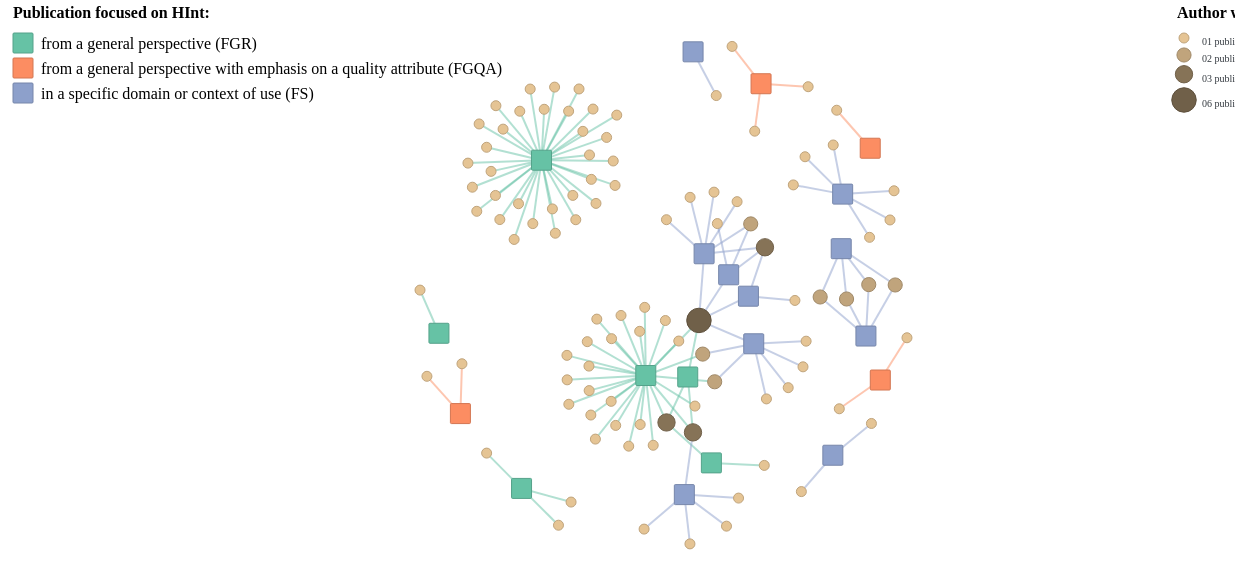
D3 v4 page, settled after 480 driven frames (8 s of simulated time); the page loaded 1 data file(s).



      const svg = d3.select("#my_dataviz")
        .attr("width",  width + margin.left + margin.right)
        .attr("height", height + margin.top + margin.bottom)
        //.attr("transform", "translate(" + 0 + "," + 0 + ")")
        // Responsive SVG needs these 2 attributes and no width and height attr.
        .attr("preserveAspectRatio", "xMinYMin meet")
        .attr("viewBox", `0 0 ${width + margin.left + margin.right} ${height + margin.top + margin.bottom}`)
         

     /* const svg =  d3.select("#my_dataviz")
          .append("div")
          // Container class to make it responsive.
          .classed("svg-container", true) 
          .append("svg")
          // Responsive SVG needs these 2 attributes and no width and height attr.
          .attr("preserveAspectRatio", "xMinYMin meet")
          .attr("viewBox", `0 0 ${width + margin.left + margin.right} ${height + margin.top + margin.bottom}`)
          // Class to make it responsive.
          .classed("svg-content-responsive", true)
          // Fill with a rectangle for visualization.*/
         


      /*  const svg = d3.select('.card__body__countries__map')
        .append('svg')
        .attr("viewBox", `0 0 ${width} ${height}`)*/

      const radius = 25;

      var size = 15;
      var shift = {x : 80, y : -20}

      /************************************ READ DATA ******************************************/

      d3.json("data/data_vis06.json", function(error, data) {
        if (error) throw error;
        
        const nodes = data.nodes//.map(d => Object.create(d))
        const links = data.links//.map(d => Object.create(d))

        const nodes_paper = nodes.filter(d => d.type =="paper")
        const nodes_author = nodes.filter(d => d.type =="author")

        const links_paper = links.filter(d => d.source.length < 5)
        const links_author = links.filter(d => d.source.length > 4)

        //include active property
        links_paper.forEach(o => o.active = false)

        const linkedByIndex = [];

        links.forEach(function(d) {
          linkedByIndex[`${d.source},${d.target}`] = 1;
        });

        var click_loked = false
        

//-----------------------------------------------------------------------------------------------------------------------------------------
//  SELECT AUTHOR
//-----------------------------------------------------------------------------------------------------------------------------------------
      
       

        authorSelection = nodes_author.sort((a,b) => d3.ascending(surname(a.id).toUpperCase(), surname(b.id).toUpperCase()))

        //empty option
        d3.select('#author-select')
          .append('option')
          .text("")
          .attr('value', "empty");

        //include other options
        authorSelection.forEach( function(d){
         
          d3.select('#author-select')
          .append('option')
          .text(surname(d.id))
          .attr('value', d.id)

        });
      
        // When the button is changed, run the updateChart function
        d3.select('#author-select').on('change', function (d) {
          // recover the option that has been chosen
          var authorId = d3.select(this).property('value');
          // run the updateTable function with this selected option
          if(authorId != "empty"){
            updateDetail(authorId);
          }
        });

//-----------------------------------------------------------------------------------------------------------------------------------------
//  
//-----------------------------------------------------------------------------------------------------------------------------------------

        var simulation = d3.forceSimulation()
        .force("charge", d3.forceManyBody().strength(-60))
        .force("link", d3.forceLink().id(d => d.id).strength(0.6).distance(50))
        .force("x", d3.forceX())
        .force("y", d3.forceY())
        .force("center", d3.forceCenter((width/2) + shift.x, (height / 2) + shift.y))
        .force('collision', d3.forceCollide().radius(function(d) {
            return Math.sqrt(radius * (d.qt+5));
        }));


        var link = svg.append("g")
          .attr("class", "links")
          .selectAll("line")
          .data(links)
          .enter().append("line")
          .attr("class", function(d) { 

            if(d.source.length < 5){
              //get souce node focus properties
              const getnode = nodes_paper.filter(e => e.id === d.source)[0]
              return "myArea " + getnode.focus;
            }
          })
          .style("stroke", function(d){ 
            if(d.source.length < 5){
              //get souce node focus properties
              const getnode = nodes_paper.filter(e => e.id === d.source)[0]
              return colorPaper(getnode.focus);
            }
            return "#aaa";
          })
          .attr("stroke-opacity", function(d){ 
            if(d.source.length < 5)
              return 0.5;
            return 0.3;
          })
          .attr("stroke-width", function(d){ 
            if(d.source.length < 5)
              return 2;
            return 1;
          }) ;
  
        
      /**************************** AUTHOR'S NODE *********************************/
      var node = svg.append("g")
          .attr("class", "nodes")
          //.attr("stroke", "#555")
          .selectAll("circle")
          .data(nodes_author)
          .enter()
          .append("circle")
            .attr("class", function(d){
              //find focus paper 
              name_class = "myArea qt-" + d.qt;

              const getnode = nodes_paper.filter(e => d.paper.includes(e.id))
              
              getnode.forEach(e => (name_class = name_class + " " +e.focus))

              return name_class;

            })
            .attr("r", function(d){ return Math.sqrt(radius * d.qt)})
            .attr("fill", function(d){ return (color(d.qt))})
            .attr("stroke",function(d){ return d3.rgb(color(d.qt)).darker(0.5)})
            .style("cursor", "pointer")
            .on('mouseover', fade(0.1))
            .on('mouseout', fade(1))
            .on("click", function(d) {
              
              updateDetail(d.id)
            })
            .call(d3.drag()
                .on("start", dragstarted)
                .on("drag", dragged)
                .on("end", dragended));

        var node_paper = svg.append("g")
            .attr("class", "nodes").selectAll("rect")
            .data(nodes_paper)
            .enter()
            .append("rect")
              .attr("class", function(d) { return "myArea " + d.focus})
              .attr("width", size)
              .attr("height", size)
              .attr("rx", 1)
              .attr("ry", 1)
              .style("fill",  function(d){ return colorPaper(d.focus)})
              .style("stroke",function(d){ return d3.rgb(colorPaper(d.focus)).darker(0.5)})
              .on('mouseover', fade(0.1))
              .on('mouseout', fade(1))
              .call(d3.drag()
                  .on("start", dragstarted)
                  .on("drag", dragged)
                  .on("end", dragended));  
                  

        var textElems = svg.append('g')
          .selectAll('text')
          .data(nodes_author)
          .enter()
          .append('text')
            .text(d => { return surname(d.id.trim()) + (d.qt === 1 ? ' (#publication: ': ' (#publications: ') + `${d.qt})`})
            .style("text-shadow","1px 1px 2px #aaa")
            .attr("fill", "#343a40")
            .attr("font-weight","bold")
            .attr("font-size",".80rem")
            .on('mouseover', fade(0.1))
            .on('mouseout', fade(1))

        simulation
            .nodes(nodes)
            .on("tick", ticked);
        
        simulation.force("link")
            .links(links_paper);

        function ticked() {
          link
              .attr("x1", function(d) {return d.source.x; })
              .attr("y1", function(d) {return d.source.y;})
              .attr("x2", function(d) { return d.target.x; })
              .attr("y2", function(d) { return d.target.y; });

          node
              .attr("cx", function(d) { return d.x; })
              .attr("cy", function(d) { return d.y; });

          node_paper
            .attr("x", function(d) { return ( d.x - size/2); })
            .attr("y", function(d) { return ( d.y - size/2); });
          
          textElems
            .attr("x", d => d.x + 10)
            .attr("y", d => d.y -10)
            .attr("visibility", "hidden");
        }

        function tooltip(d, visibility){
          if(visibility === "hidden"){
            d3.select('.tooltip-data')
                  .style('visibility', 'hidden')
          }else{
        
            
            if(d.type == "paper"){

              foundFocus = key_focus.filter(e => e.key === d.focus)[0]

              content = `
                      <div style="border-left: 4px solid; border-color:${colorPaper(foundFocus.key)}; padding: 5px;">
                        <strong>Publication title: </strong>${d.title} 
                        <div style="margin-top: 2px; margin-bottom: 4px;">
                          <strong>Focus:</strong> HInt ${foundFocus.name} (${foundFocus.key})
                        </div>
                      `

              content += d.qt === 1 ? "<strong>#author:</strong> " : "<strong>#authors:</strong> "
              content += d.qt + "</div>"
              

            }
        
            d3.select('.tooltip-data')
                  .style('visibility', 'visible')
                  .style('top', d3.event.y + 10 + 'px')
                  .style('left',d3.event.x + 10 + 'px')
                  .html(content)
          }
        }


    

        function fade(opacity) {

          return d => {   

              if(d.type === "paper") {
                tooltip(d, "visible")
              }
              node.style('opacity', function (o) { return isConnected(d, o) ? 1 : opacity });
              node_paper.style('opacity', function (o) { return isConnected(d, o) ? 1 : opacity });
            // textElems.style('visibility', function (o) { return isConnected(d, o) ? "visible" : "hidden" }); 
              textElems.style('visibility', function (o) { return d == o ? "visible" : "hidden" }); //return isConnected(d, o) ? "visible" : "hidden" }     
              
              if( d.type === "author"){

                //get all paper node
                author_papers = nodes_paper.filter(o => d.paper.includes(o.id));  

                author_papers.forEach( function(p){

                  link.style('stroke-opacity', function (o){ 
                    if (o.source === p || o.target === p || o.active === true){
                      o.active = true
                      return 1
                    }else{ 
                      return opacity 
                    }
                  });
                })

                if(opacity === 1){
                  links_paper.forEach(o => o.active = false)
                }

              }else{
                link.style('stroke-opacity', function (o){ return (o.source === d || o.target === d ? 1 : opacity)});

              }//if-else author

              if(opacity === 1){
                tooltip(d, "hidden")
                
                node.style('opacity', 1)
                node_paper.style('opacity', 1)
                textElems.style('visibility', 'hidden')
                link.style('stroke-opacity', 0.5)

              }

            };
          
          }

            function isConnected(a, b) {
              return linkedByIndex[`${a.id},${b.id}`] || linkedByIndex[`${b.id},${a.id}`] || a.id === b.id;
            }

            function dragstarted(d) {
              if (!d3.event.active) simulation.alphaTarget(0.3).restart();
              d.fx = d.x;
              d.fy = d.y;
            }

            function dragged(d) {
              d.fx = d3.event.x;
              d.fy = d3.event.y;
            }

            function dragended(d) {
              if (!d3.event.active) simulation.alphaTarget(0);
              d.fx = null;
              d.fy = null;
            }


      });

      /************************************************* HIGHLIGHT GROUP ****************************************************/

          // What to do when one group is hovered
          var highlightFocus = function(d){

              // reduce opacity of all groups
              d3.selectAll(".myArea").style("opacity", .1)
                        
              // expect the one that is hovered
              d3.selectAll("."+d.key).style("opacity", 1)

              //set rect legend color
              d3.select(".label-rect" + d.key)
                .style("fill", function(d) { return d3.rgb(colorPaper(d.key)).darker(0.5)} )

              //set font label to bold
              d3.selectAll(".label-"+d.key)
              .attr("font-weight", "bold")
          }

          // And when it is not hovered anymore
          var noHighlightFocus = function(d){

            d3.selectAll(".myArea").style("opacity", 1)

            //set font label to normal
            d3.selectAll(".label-"+d.key)
              .attr("font-weight", "normal")

            //set rect legend color
            d3.select(".label-rect" + d.key)
              .style("fill", function(d) { return colorPaper(d.key)} )

          
          }


//-------------------------------------------------------------------------------------------------------------
// INFORMATION 
//-------------------------------------------------------------------------------------------------------------


      //icon
      xIcon = width - 100
      yIcon = 480

  /*    svg.append("svg")
        .attr("x", xIcon)
        .attr("y", yIcon)
        .append("path")
          .attr("d","M8 15A7 7 0 1 1 8 1a7 7 0 0 1 0 14zm0 1A8 8 0 1 0 8 0a8 8 0 0 0 0 16z")
          .attr("fill", "var(--gray)")
    
      svg.append("svg")
        .attr("x", xIcon)
        .attr("y", yIcon)
        .append("path")
        .attr("d", "M7.002 11a1 1 0 1 1 2 0 1 1 0 0 1-2 0zM7.1 4.995a.905.905 0 1 1 1.8 0l-.35 3.507a.552.552 0 0 1-1.1 0L7.1 4.995z")
        .attr("fill", "var(--gray)")
      
      svg
        .append("text")
          .text("To see publications and partnership ")
          .attr("class", "text-legend")
          .attr("text-anchor", "end")
          .style("opacity","0.6")
          .attr("x", width + margin.right)
          .attr("y", yIcon + 13)
          .attr("cursor","default")
        .append("tspan")
          .text("details, click on the desired author's node")
          .attr("x",width + margin.right )
          .attr("dy","1.5em")
        .append("tspan")
        .text("or select the desired author here: ")
        .attr("x",width + margin.right - 150)
        .attr("dy","1.5em")
*/
        /*

      d3.select('#card-select')
        .style('visibility', 'visible')
        .style('top', yIcon + 380 +'px')
        .style('left', xIcon + 390 + 'px')*/

        //-------------------------------------------------------------------------------------------------------------
        // QT PUBLICATION LEGEND
        //-------------------------------------------------------------------------------------------------------------


        // Add one dot in the legend for each name.
        var size = 12
        //var xAlign = width - margin.right
        var xAlign = width + 20
       // var xAlign = 10
        var yAlign = 10

        svg.append("text")
        .text("Author with:")
          .attr("class", "text-legend")
          .attr("x", xAlign-2)
          .attr("y", yAlign) // 100 is where the first dot appears. 25 is the distance between dots
          .attr("text-anchor", "left")
          .attr("font-weight", "bold")
          .style("alignment-baseline", "top")
          .style("cursor","default")
        
        yAlign += 20
        xAlign += 5
        svg.selectAll("myCircle")
        .data([1,2,3,6])
        .enter()
        .append("circle")
            .attr("class", function(d) { return "label-circle qt-" + d })
            .attr("cx", xAlign)
            .attr("cy", function(d,i){ return yAlign + i*(size + (Math.sqrt(radius/2 * d)))}) // 100 is where the first dot appears. 25 is the distance between dots
            .attr("r", d => Math.sqrt(radius * d))
            .style("fill", function(d){ return d3.rgb(color(d)).darker(0)})
            .attr("stroke",function(d){ return d3.rgb(color(d)).darker(0.5)})
   
        // Add one dot in the legend for each name.
        svg.selectAll("mylabels")
        .data([1,2,3,6])
        .enter()
        .append("text")
          .attr("class", function(d) { return "text-legend label-qt-" + d })
          .attr("x", xAlign + size*1.5)
          .attr("y", function(d,i){ return yAlign + 5 + i*(size + (Math.sqrt(radius/2 * d)))}) // 100 is where the first dot appears. 25 is the distance between dots
          .style("fill", "#343a40")
          .text(function(d){ 
            if(d == 1)
              return ("0" + d + " publication")
            return ("0" + d + " publications")
          })
          .style("cursor", "default")
          .attr("text-anchor", "left")
          .style("alignment-baseline", "middle")
          .attr("font-size", "10px")
          .style("cursor","default")
   

      //---------------------------------------------------------------------------------------------------------------
      // FOCUS LEGEND  
      //---------------------------------------------------------------------------------------------------------------

      // Add one dot in the legend for each name.
        size = 20
        xAlign = 10
        yAlign = 10

        svg.append("text")
        .text("Publication focused on HInt:")
          .attr("class", "text-legend")
          .attr("x", xAlign)
          .attr("y", yAlign) // 100 is where the first dot appears. 25 is the distance between dots
          .attr("text-anchor", "left")
          .attr("font-weight", "bold")
          .style("cursor","default")
     

        yAlign += 15  
        svg.selectAll("myrect")
        .data(key_focus)
        .enter()
        .append("rect")
            .attr("class", function(d) { return "label-rect" + d.key })
            .attr("x", xAlign)
            .attr("y", function(d,i){ return yAlign + i*(size+5)}) // 100 is where the first dot appears. 25 is the distance between dots
            .attr("width", size)
            .attr("height", size)
            .attr("rx", 1)
            .attr("ry", 1)
            .style("fill",  function(d){ return colorPaper(d.key)})
            .style("stroke",function(d){ return d3.rgb(colorPaper(d.key)).darker(0.5)})
            .style("cursor","default")
            .on("mouseover", highlightFocus)
            .on("mouseleave", noHighlightFocus)

        // Add one dot in the legend for each name.
        svg.selectAll("mylabels")
        .data(key_focus)
        .enter()
        .append("text")
            .attr("class", function(d) { return "text-legend label-"+ d.key })
            .attr("x", xAlign + size*1.4)
            .attr("y", function(d,i){ return yAlign +2 + i*(size+5) + (size/2)}) // 100 is where the first dot appears. 25 is the distance between dots
            .text(function(d){ return d.name + ` (${d.key})`})
            .attr("text-anchor", "left")
            .style("alignment-baseline", "middle")
            .style("cursor", "default")
            .style("cursor","default")
            .on("mouseover", highlightFocus)
            .on("mouseleave", noHighlightFocus)


      
// ── d3-scripts/collaboration-networks-detail.js
var margin = {top: 50, right: 130, bottom: 10, left: 10},
    width = 1296 - margin.left - margin.right,
    height = 650 - margin.top - margin.bottom

const radius_detail = 25;

bgcolor = d3.rgb("#e5c494")
fill = [bgcolor, bgcolor.darker(0.5),bgcolor.darker(1.5),bgcolor.darker(2)];

// Color scale: give me a focus, I return a color
const color = d3.scaleOrdinal()
    .domain([1,2,3,6])
    .range(fill);
    
bgcolor = d3.rgb("#e5c494") //tom de amarelo
fill = [bgcolor, bgcolor.darker(0.5),bgcolor.darker(1.5),bgcolor.darker(2)];

const colorPartner = d3.scaleOrdinal()
.domain([1,2,3,6])
.range(fill);

// Color scale: give me a focus, I return a color
const colorPaper = d3.scaleOrdinal()
      .domain(key_focus.map(d => d.key))
      .range(d3.schemeSet2);

const colorPaperLight = d3.scaleOrdinal()
  .domain(key_focus.map(d=>d.key))
  .range(["#b3e2cd50","#fdcdac50","#cbd5e850"])


function updateDetail(author_name){  
  

  //get the name author selected
 // const author_name = selectObject.value

  /******************** UPDATE CHART *******************************************/
  d3.select("#my_dataviz").remove();
  d3.selectAll(".node-paper-div").remove();

  // append the svg object to the body of the page
  var svg = d3.select("#graph-area")
      .append("div")
      //.attr("id","my_dataviz_detail")
      .attr("id","my_dataviz")
      .append("svg")
      .attr("width", width + margin.left + margin.right)
      .attr("height", height + margin.top + margin.bottom)
      .style("display","block")
      .style("margin", "auto")
      .style("overflow","visible")
      .append("g")
      .attr("transform",
              "translate(" + 0 + "," + 0 + ")");

  
  //set title
  d3.select(".text-title")
    .text("Scientific production and publishing partners of " + author_name.trim())

  document.getElementById("author-select").value = author_name
 
  //set select
  /*d3.select("#author-select")
    .
    .text(surname(author_name.trim()))
    .attr('value', surname(author_name.trim()))*/

  /*d3.select('#author-select')
  .append('option')
  .text("")
  .attr('value', "empty");*/

//---------------------------------------------------------------------------------------------------------------------
//  READING DATA
//---------------------------------------------------------------------------------------------------------------------

  d3.json("data/data_vis06.json", function(error, data) {
        if (error) throw error;
        
        //get nodes and links
        var nodes = data.nodes.map(d => Object.create(d))
        var links = data.links.map(d => Object.create(d))

        //get author information  
        author = nodes.filter(d => d.id === author_name)[0]

        //get author conections by paper
        //source can be paper or author - paper.length is < 5
        const links_paper = links.filter(d => (d.source.length < 5 && author.paper.includes(d.source)))
        
        //get links author
        const links_author_paper = links_paper.filter(e => e.target == author_name)

        //get author partners
        const author_partner = links_paper.map(d => d.target).filter(d => d != author.id)
                              .slice().sort((a, b) => d3.ascending(a.id, b.id))
        
        const links_partner = links_paper.filter(d => d.target != author.id)
        
        //get author's articles 
        const nodes_paper = nodes.filter(d => d.type =="paper" &&  author.paper.includes(d.id))
                            .slice().sort((a, b) => d3.ascending(a.year, b.year))

        //get author's partners
        const nodes_partner_raw = nodes.filter(d => d.type =="author" && author_partner.includes(d.id))
                                //  .slice().sort((a, b) => d3.ascending(surname(a.id).toUpperCase() , surname(b.id).toUpperCase()))
                             
        //map connections 
        const linkedByIndex = [];

        links_paper.forEach(function(d) {
          linkedByIndex[`${d.source},${d.target}`] = 1;
        });
        
        // List of nodes partners names
        var allPapersName = nodes_paper.map(function(d){return d.id})

        //define centers
        const spacing = {h:180, v:80}
        const paper_size = {w: 280, h:72}
        const shift_x = width/10
        const shift_y = 20
        const xCenter = {'author': width/2 -  spacing.h - shift_x, 'paper': width/2 - shift_x, 'partner': width/2 +  spacing.h + paper_size.w - shift_x } 
  
        //define yScale
        ratioPartner = height/nodes_partner_raw.length
        height_partner = height
        initial_partner = 0
      
        if(ratioPartner > 190){
          height_partner = nodes_partner_raw.length * (paper_size.h*2) 
          initial_partner = (height - height_partner)/2
        }else
        if(ratioPartner > 40){
          height_partner = nodes_partner_raw.length * (paper_size.h) 
          initial_partner = (height - height_partner)/2
        }
      

        ratioPaper = height/nodes_paper.length
        height_paper = height
        initial_paper = 0

        if(nodes_paper.length > 1 && ratioPaper > 150){
          height_paper = nodes_paper.length * (paper_size.h*2.5)
          initial_paper = (height - height_paper)/2
        }

        // A linear scale to position the paper nodes on the y axis
        var yPaper = d3.scalePoint()
          .range([height_paper + initial_paper - paper_size.h, initial_paper + paper_size.h])
          .domain(allPapersName)
  

        //include qtPartner -> qt articles with this author
        nodes_partner_raw.forEach(function(d){
                  
          let paper = d.paper.filter(d => (allPapersName.includes(d)))
          d.qtPartner = paper.length

          let sum = 0
          //find paper with
          paper.forEach(function(p){
            
            let foundPaper = nodes_paper.filter(e => e.id === p)[0]

            sum += (foundPaper.year - yPaper(foundPaper.id))
          })

            d.weight = sum/paper.length
        })

        //get author's partners
        const nodes_partner = nodes_partner_raw.slice()
                    .sort((a, b) => d3.descending(a.weight, b.weight) )



        // A linear scale to position the nodes on the y axis
        var yPartner = d3.scalePoint()
        .range([initial_partner + shift_y, height_partner + initial_partner])
        .domain(nodes_partner.map(d=>d.id))
      

        let author_position = [xCenter.author, height/2]
        //sortPartner(nodes_paper, nodes_partner)

      /********************************Link Author - Paper *****************************************/    
       
      var link_author = svg
           .selectAll('mylinks')
           .data(links_author_paper)
           .enter()
           .append('path')
           .attr('d', function (d) {
             start = author_position[1]   // Y position of start node on the X axis
             end = yPaper(d.source)      // Y position of end node

             const link = d3.linkHorizontal()({
               source: [xCenter.author, start],
               target: [xCenter.paper, end]
             });

             return link;
           })
           .attr('fill', 'none')
           .attr("stroke-width", 2)
           .style('opacity', 0.6)
           .style("stroke", d => { 
               //get souce node focus properties
               const getnode = nodes_paper.filter(e => e.id === d.source)[0]
               return colorPaper(getnode.focus);
           })

        /******************************** Link Paper - Partners *****************************************/    
        var link_partner = svg
            .selectAll('mylinks')
            .data(links_partner)
            .enter()
            .append('path')
            .attr('d', function (d) {
              start = yPaper(d.source)    // Y position of start node on the X axis
              end = yPartner(d.target) - 10    // Y position of end node
      
              const link = d3.linkHorizontal()({
                source: [xCenter.paper + paper_size.w/2 + 100, start],
                target: [xCenter.partner, end]
              });

              return link;
            })
            .attr('fill', 'none')
            .attr("stroke-width", function (d) {
              //get partner node
              const getnode = nodes_partner.filter(e => e.id == d.target)[0]
              //get paper with author
              d.value = getnode.qtPartner * 2
             
              return d.value
             
            })
            .style('opacity', 0.6) 
            .style("stroke", d => { 
            
                //get souce node focus properties
                const getnode = nodes_paper.filter(e => e.id === d.source)[0]
                return colorPaper(getnode.focus);

            })
          
        
        /************************** Author Node  *************************/

        //create author node
        svg.append("g")
          .attr("class", "node circle author")
          .append("circle")
            .attr("r", Math.sqrt(radius_detail * author.qt))
            .attr("cx", author_position[0])
            .attr("cy", author_position[1] )
            .attr("fill", color(author.qt))
            .attr("stroke",d3.rgb(color(author.qt)).darker(0.5))
            .style("cursor", "default")    

          svg.append("text")
          .text(surname(author.id.trim()))
              .attr("class","text-legend")
              .attr("x",  author_position[0])
              .attr("y", author_position[1]+ Math.sqrt(radius_detail*(author.qt)) + 20) 
              .style("text-anchor", "middle")
              .style("alignment-baseline", "bottom")
              .style("cursor", "default")

          svg
            .append("svg:a").attr("xlink:href", "collaboration-networks.html")
            .append("svg:text")
            .text("Return to Authors' colaboration network")
            .attr("class","text-legend")
            .style("text-decoration","underline")
            .attr("fill","#0000EE")
            .attr("y", height-35)
            .attr("x", 10)
            .attr("text-anchor", "begin");


          /************************** Paper Node *************************/
              
          //create papers nodes white
          var node_paper = svg.append("g")
            .selectAll("rect")
            .data(nodes_paper)
            .enter()
            .append("rect")
              .attr("width",  paper_size.w)
              .attr("height", paper_size.h)
              .attr("x", xCenter.paper)
              .attr("y", d => (yPaper(d.id) - paper_size.h/2))
              .style("fill",  "white")

          //create papers nodes
          var node_paper = svg.append("g")
            .attr("class", "node rect")
            .selectAll("rect")
            .data(nodes_paper)
            .enter()
            .append("rect")
              .attr("width",  paper_size.w)
              .attr("height", paper_size.h)
              .attr("rx",2)
              .attr("ry",2)
              .attr("x", xCenter.paper)
              .attr("y", d => (yPaper(d.id) - paper_size.h/2))
              .style("fill",  d => colorPaperLight(d.focus))
              .style("stroke",function(d){ return d3.rgb(colorPaper(d.focus)).darker(0.0)})
            .on('mouseover', fade(0.2))
            .on('mouseout', fade(1))


          var label_paper = svg.append('g')
            .selectAll('text')
            .data(nodes_paper)
            .enter()
            .append('text')
              .attr("class", function(d) { return "text-legend label-paper-" + d.id })
              .attr("x",  xCenter.paper +  paper_size.w/2)
              .attr("y",  d=> (yPaper(d.id) - paper_size.h/2))
              .attr("text-anchor","middle")
              .style("cursor", "default")  
              .attr("fill", "#343a40")
            //  .attr("font-size","0.85rem")
              .on('mouseover', fade(0.1))
              .on('mouseout', fade(1))

            nodes_paper.forEach( function (d,i){

              textElement = d3.selectAll(".label-paper-" + d.id)

             
              if(d.title.length < 50)
                tspan = breakText(d.title, 35)
              else
                tspan = breakText(d.title, 42)
         
              //two line text
              if(tspan.length == 2){
                y = parseFloat(textElement.attr("y"))
                textElement.attr("y",y+7)
              }
          
              if(tspan.length > 4){   //one line
                textElement.append("tspan")
                .text(d.title)
                .attr("dy","2.2em")
                .style("font-weight","bold")
              }else{
                
                for(j in tspan){
                  textElement.append("tspan")
                  .text(tspan[j])
                  .style("font-weight","bold")
                  .attr("dy","1.2em")
                  .attr("x",xCenter.paper + paper_size.w/2)
                }
              }

              textElement.append("tspan")
                  .text("Year: " + d.year)
                  .attr("dy","1.5em")
                  //.style("font-size","1.05rem")
                  .attr("x",xCenter.paper + paper_size.w/2)

            })


//---------------------------------------------------------------------------------------------------------------------
// PARTNER'S NODE
//---------------------------------------------------------------------------------------------------------------------

      //circel white bottom
      svg.append("g")
        .attr("class", "node circle partner")
        .selectAll("circle")
        .data(nodes_partner)
        .enter()
        .append("circle")
          .attr("r", function(d){ return Math.sqrt(radius_detail *  d.qt)})
          .attr("cx", xCenter.partner)
          .attr("cy", d => yPartner(d.id) - 10)
          .attr("fill", "white")
          .style("cursor", "pointer")
          .on('mouseover', fade(0.2))
          .on('mouseout', fade(1))
          .on('click', d => updateDetail(d.id))

      var node_partner = svg.append("g")
      .attr("class", "node circle partner")
      .selectAll("circle")
        .data(nodes_partner)
        .enter()
        .append("circle")
          //.attr("r", function(d){ return Math.sqrt(radius_detail *  d.qtPartner)})
          .attr("r", function(d){ return Math.sqrt(radius_detail *  d.qt) +1})
          .attr("cx", xCenter.partner)
          .attr("cy", d => yPartner(d.id) - 10)
          .attr("fill", function(d){ return d3.rgb(colorPartner(d.qt)).darker(0)})
          .attr("stroke",function(d){ return d3.rgb(colorPartner(d.qt)).darker(0.5)})
          .style("cursor", "pointer")
          .on('mouseover', fade(0.2))
          .on('mouseout', fade(1))
          .on('click', d => updateDetail(d.id))
          

        var label_partner = svg.selectAll("mylabels")
          .data(nodes_partner)
          .enter()
          .append("text")
            .attr("class","text-legend")
            .attr("x", function(d){ return xCenter.partner + Math.sqrt(radius_detail*d.qtPartner) + 10} )
           // .attr("x", function(d){ return xCenter.partner + (radius_detail*d.qtPartner) + 10} )
            .attr("y", function(d){ return(yPartner(d.id) - 5)})
            .text(d => surname(d.id.trim()))
            .style("text-anchor", "start")
            .style("alignment-baseline", "end")
            .style("cursor", "pointer")
            .on('mouseover', fade(0.2))
            .on('mouseout', fade(1))
            .on('click', d => updateDetail(d.id))
    
        /************************** Links  ****************************/


        function tooltip_qt(d, visibility){
          if(visibility === "hidden"){
            d3.select('.tooltip-data')
                  .style('visibility', 'hidden')
          }else{
              

          if(d.qtPartner === 1 ){ 
            content = `<strong>${d.qtPartner}</strong> publication in collaboration with ${surname(author.id)}` 
          }else{
            content = `<strong>${d.qtPartner}</strong> publications in collaboration with ${surname(author.id)}` 
          }

          if(d.qt === 1 ) 
            content += ` <br><strong>${d.qt}</strong> publication in total`
          else
            content += ` <br><strong>${d.qt}</strong> publications in total`
            
      
          d3.select('.tooltip-data')
            .style('visibility', 'visible')
            .style('top', d3.event.y + 10 + 'px')
            .style('left',d3.event.x + 10 + 'px')
            .html(content)
          }
        }

                
        function fade(opacity) {
        
          return d => {   

            if(d.type === 'author'){
              if(opacity === 1) {
                tooltip_qt(d, "hidden")
              
              }else{
                tooltip_qt(d, "visible")
              }
            }
           node_paper.style('opacity', function (o) { return isConnected(d, o) ? 1 : opacity });
           label_paper.style('opacity', function (o) { return isConnected(d, o) ? 1 : opacity });
           
          if(d.type == "author"){
              link_author.style('stroke-opacity', function(o) {
                return ( d.paper.includes(o.source) ? 1 : opacity)
              });
          }else{
            link_author.style('stroke-opacity', o => (o.source === d.id || o.target === d.id ? 1 : opacity));
          }

       //    node_partner_bottom.attr('stroke', function (o) { return isConnected(d, o) ? d3.rgb(colorPartner(d.qt)).darker(2): "#fff00" });
           node_partner.style('opacity', function (o) { return isConnected(d, o) ? 1 : opacity });
           label_partner.style('opacity', function (o) { return isConnected(d, o) ? 1 : opacity });

           link_partner.style('stroke-opacity', o => (o.source === d.id || o.target === d.id ? 1 : opacity));
        
            if(opacity === 1){

              node_paper.style('opacity', 1)
            //  node_partner_bottom.attr("stroke",function(d){ return d3.rgb(colorPartner(d.qt)).darker(2)})
              node_partner.style('opacity', 1)
              label_partner.style('opacity', 1)

              link_partner.style('stroke-opacity',1)
            //  link_partner.attr('stroke-width', 1)

              link_author.style('stroke-opacity',1)
            //  link_author.attr('stroke-width', 1)

            }
          };
      }

        function isConnected(a, b) {

          return linkedByIndex[`${a.id},${b.id}`] || linkedByIndex[`${b.id},${a.id}`] || a.id === b.id;
        }

          
//--------------------------------------------------------------------------------------------------------------------- 
// INFORMATION ICON
//---------------------------------------------------------------------------------------------------------------------
      var showInfo = true
      if(nodes_paper.length === 1){
        if(nodes_paper[0].qt === 1){
          showInfo = false;

          d3.select('#card-info-thickness')
            .style('visibility', 'hidden')
        }
      }
      
      if(showInfo){
        d3.select('#card-info-thickness')
        .style('visibility', 'visible')
       /* .text(`The link thickness represents the number of author's publications in collaboration with selected author.` )


        svg.append("svg")
        .attr("x", xIcon)
        .attr("y", yIcon)
        .append("path")
          .attr("d","M8 15A7 7 0 1 1 8 1a7 7 0 0 1 0 14zm0 1A8 8 0 1 0 8 0a8 8 0 0 0 0 16z")
          .attr("fill", "var(--gray)")
    
      svg.append("svg")
        .attr("x", xIcon)
        .attr("y", yIcon)
        .append("path")
        .attr("d", "M7.002 11a1 1 0 1 1 2 0 1 1 0 0 1-2 0zM7.1 4.995a.905.905 0 1 1 1.8 0l-.35 3.507a.552.552 0 0 1-1.1 0L7.1 4.995z")
        .attr("fill", "var(--gray)")
      
      svg
        .append("text")
          .text("To see publications and partnership ")
          .attr("class", "text-legend")
          .attr("text-anchor", "end")
          .style("opacity","0.6")
          .attr("x", width + margin.right)
          .attr("y", yIcon + 13)
          .attr("cursor","default")
        .append("tspan")
          .text("details, click on the desired author's node")
          .attr("x",width + margin.right )
          .attr("dy","1.5em")
        .append("tspan")
        .text("or select here: ")
        .attr("x",width + margin.right - 150)
        .attr("dy","1.5em")*/

      
      }
          
  })//end d3.json




//-------------------------------------------------------------------------------------------------------------
// QT PUBLICATION LEGEND
//-------------------------------------------------------------------------------------------------------------


        // Add one dot in the legend for each name.
        var size = 12
        //var xAlign = width - margin.right
       
        var xAlign = width + 40

        /*if(screen.width === 1440)
          xAlign = 0.80 * screen.width
  
        else if(screen.width === 1280)
          xAlign = 0.85 * screen.width 
    */

       // var xAlign = 10
        var yAlign = 10

        svg.append("text")
        .text("Author with:")
          .attr("class", "text-legend")
          .attr("x", xAlign-2)
          .attr("y", yAlign) // 100 is where the first dot appears. 25 is the distance between dots
          .attr("text-anchor", "left")
          .attr("font-weight", "bold")
          .style("alignment-baseline", "top")
        
        yAlign += 20
        xAlign += 5
        svg.selectAll("myCircle")
        .data([1,2,3,6])
        .enter()
        .append("circle")
            .attr("class", function(d) { return "label-circle qt-" + d })
            .attr("cx", xAlign)
            .attr("cy", function(d,i){ return yAlign + i*(size + (Math.sqrt(radius/2 * d)))}) // 100 is where the first dot appears. 25 is the distance between dots
            .attr("r", d => Math.sqrt(radius * d))
            .style("fill", function(d){ return d3.rgb(color(d)).darker(0)})
            .attr("stroke",function(d){ return d3.rgb(color(d)).darker(0.5)})
   
        // Add one dot in the legend for each name.
        svg.selectAll("mylabels")
        .data([1,2,3,6])
        .enter()
        .append("text")
          .attr("class", function(d) { return "text-legend label-qt-" + d })
          .attr("x", xAlign + size*1.5)
          .attr("y", function(d,i){ return yAlign + 5 + i*(size + (Math.sqrt(radius/2 * d)))}) // 100 is where the first dot appears. 25 is the distance between dots
          .style("fill", "#343a40")
          .text(function(d){ 
            if(d == 1)
              return ("0" + d + " publication")
            return ("0" + d + " publications")
          })
          .style("cursor", "default")
          .attr("text-anchor", "left")
          .style("alignment-baseline", "middle")
          .attr("font-size", "10px")
   

//---------------------------------------------------------------------------------------------------------------
// FOCUS LEGEND  
//---------------------------------------------------------------------------------------------------------------

      // Add one dot in the legend for each name.
        size = 20
        xAlign = 10
        yAlign = 10

        svg.append("text")
        .text("Publication focused on HInt:")
          .attr("class", "text-legend")
          .attr("x", xAlign)
          .attr("y", yAlign) // 100 is where the first dot appears. 25 is the distance between dots
          .attr("text-anchor", "left")
          .attr("font-weight", "bold")
     
        yAlign += 15  
        svg.selectAll("myrect")
        .data(key_focus)
        .enter()
        .append("rect")
            .attr("class", function(d) { return "label-rect" + d.key })
            .attr("x", xAlign)
            .attr("y", function(d,i){ return yAlign + i*(size+5)}) // 100 is where the first dot appears. 25 is the distance between dots
            .attr("width", size)
            .attr("height", size)
            .attr("rx", 1)
            .attr("ry", 1)
            .style("fill",  function(d){ return colorPaper(d.key)})
            .style("stroke",function(d){ return d3.rgb(colorPaper(d.key)).darker(0.5)})

        // Add one dot in the legend for each name.
        svg.selectAll("mylabels")
        .data(key_focus)
        .enter()
        .append("text")
            .attr("class", function(d) { return "text-legend label-"+ d.key })
            .attr("x", xAlign + size*1.4)
            .attr("y", function(d,i){ return yAlign +2 + i*(size+5) + (size/2)}) // 100 is where the first dot appears. 25 is the distance between dots
            .text(function(d){ return d.name + ` (${d.key})`})
            .attr("text-anchor", "left")
            .style("alignment-baseline", "middle")
            .style("cursor", "default")



}//end update()



// ── data/keys.js
var keys = [
    { "key": 1, "abbreviation": "FGR", "name":"from a general perspective", "color": "#66c2a5"},
    { "key": 2, "abbreviation": "FGQA", "name":"from a general perspective with emphasis on a quality attribute", "color": "#fc8d62"},
    { "key": 3, "abbreviation": "FS", "name":"in a specific domain or context of use", "color": "#8da0cb"}
  
]

var key_focus = [
    { "key": "FGR", "name":"from a general perspective", "order":1, "color": "#66c2a5"},
    { "key": "FGQA", "name":"from a general perspective with emphasis on a quality attribute", "order":2, "color": "#fc8d62"},
    { "key": "FS", "name":"in a specific domain or context of use", "order": 3, "color": "#8da0cb"}
]
   
var key_contribution = [
    { "key": "CA", "name":"Challenges agenda for HInt within the HCI scope" },
    { "key": "RF", "name":"Reflections about HInt impacts within the HCI scope"},
    { "key": "SG", "name":"Design or evaluation strategies focused on HInt in general"},
    { "key": "SE", "name":"Design or evaluation strategies focused on HInt in a specific context or domain"}
]

var key_challenge = [
    { 
        "key": "IH", 
        "name":"HInt impacts on humans", 
        "description" : "Demands to identify and to explore the Human-Computer Integration (HInt) phenomena and effects on the individual, society and the environment", 
        "order":1 
    },
    { 
        "key": "DC", 
        "name":"Design challenges",
        "description": "Demands to review and to propose methods, techniques and tools to the partner technologies design centered on both Interaction and Human-Computer Integration (HInt), considering the human, cultural, social and ethic values of the users",
        "order":2
    },
    { 
        "key": "EC", 
        "name":"Evaluation challenges",
        "description": "Demands to review and to propose methods and techniques to the partner technologies evaluation centered on both Interaction and Human-Computer Integration (HInt), considering the human, cultural, social and ethic values of the users",
        "order":3
    },
    { 
        "key": "DT", 
        "name":"Demands for new theories and methods",
        "description": "Demands to review and to propose empirical and theoretical approaches (e.g., theories and methods) to design and to evaluate technologies that promote Human-Computer Integration (HInt) focused on the benefits of the partnership between humans and technologies",
        "order":4
    }
  ]

// ── scripts/util.js
function breakText(d, maxWidth){

    length = d.length;
    words = d.split(" ");
    phrase = ""
    phrases = []

    if(d.length <= maxWidth){
      phrases = d
    }else{

      for(i in words){
          if(phrase.length + words[i].length <= maxWidth){
            phrase += words[i] + " ";
          }else{
            phrases.push(phrase.trim())
            phrase = words[i] + " "       
          }
        }
        phrases.push(phrase.trim())
      }
    return phrases
} 

function className(d){
    var s = d.trim().split(' ');
    newClass = '';
    s.forEach((e) => (newClass += e));
    s = newClass.replace('.', '').replace(',', '');
    return s;
  };

var focus = d3
    .scaleOrdinal()
    .domain(key_focus.map((d) => d.key))
    .range(key_focus.map((d) => d.order));

var surname = function(author_name){
    //separete names
    names = author_name.trim().split(" ")  

    last = " " + names.pop() +", "
    first_letter = names[0][0] + "."

    return (last + first_letter)
}



### data: data/data_vis06.json
{
 "nodes": [
  {
   "id": "Aaron Marcus",
   "paper": [
    "id30"
   ],
   "qt": 1,
   "type": "author"
  },
  {
   "id": "Abbas Moallem",
   "paper": [
    "id30"
   ],
   "qt": 1,
   "type": "author"
  },
  {
   "id": "Ahmed Farooq",
   "paper": [
    "id23"
   ],
   "qt": 1,
   "type": "author"
  },
  {
   "id": "Andreas Dengel",
   "paper": [
    "id22"
   ],
   "qt": 1,
   "type": "author"
  },
  {
   "id": "Andri Ioannoum",
   "paper": [
    "id30"
   ],
   "qt": 1,
   "type": "author"
  },
  {
   "id": "Brahmi Dwivedi",
   "paper": [
    "id4"
   ],
   "qt": 1,
   "type": "author"
  },
  {
   "id": "Bryan Semaan",
   "paper": [
    "id5"
   ],
   "qt": 1,
   "type": "author"
  },
  {
   "id": "Caitlyn Seim",
   "paper": [
    "id2"
   ],
   "qt": 1,
   "type": "author"
  },
  "... 112 more items"
 ],
 "links": [
  {
   "source": "Aaron Marcus",
   "target": "Abbas Moallem"
  },
  {
   "source": "Aaron Marcus",
   "target": "Andri Ioannoum"
  },
  {
   "source": "Aaron Marcus",
   "target": "Cali Fidopiastish"
  },
  {
   "source": "Aaron Marcus",
   "target": "Constantine Stephanidis"
  },
  {
   "source": "Aaron Marcus",
   "target": "Don Harris"
  },
  {
   "source": "Aaron Marcus",
   "target": "Dylan Schmorrowy"
  },
  {
   "source": "Aaron Marcus",
   "target": "Fiona Fui-Hoon Nah"
  },
  {
   "source": "Aaron Marcus",
   "target": "Gabriele Meiselwitz"
  },
  "... 1,039 more items"
 ]
}